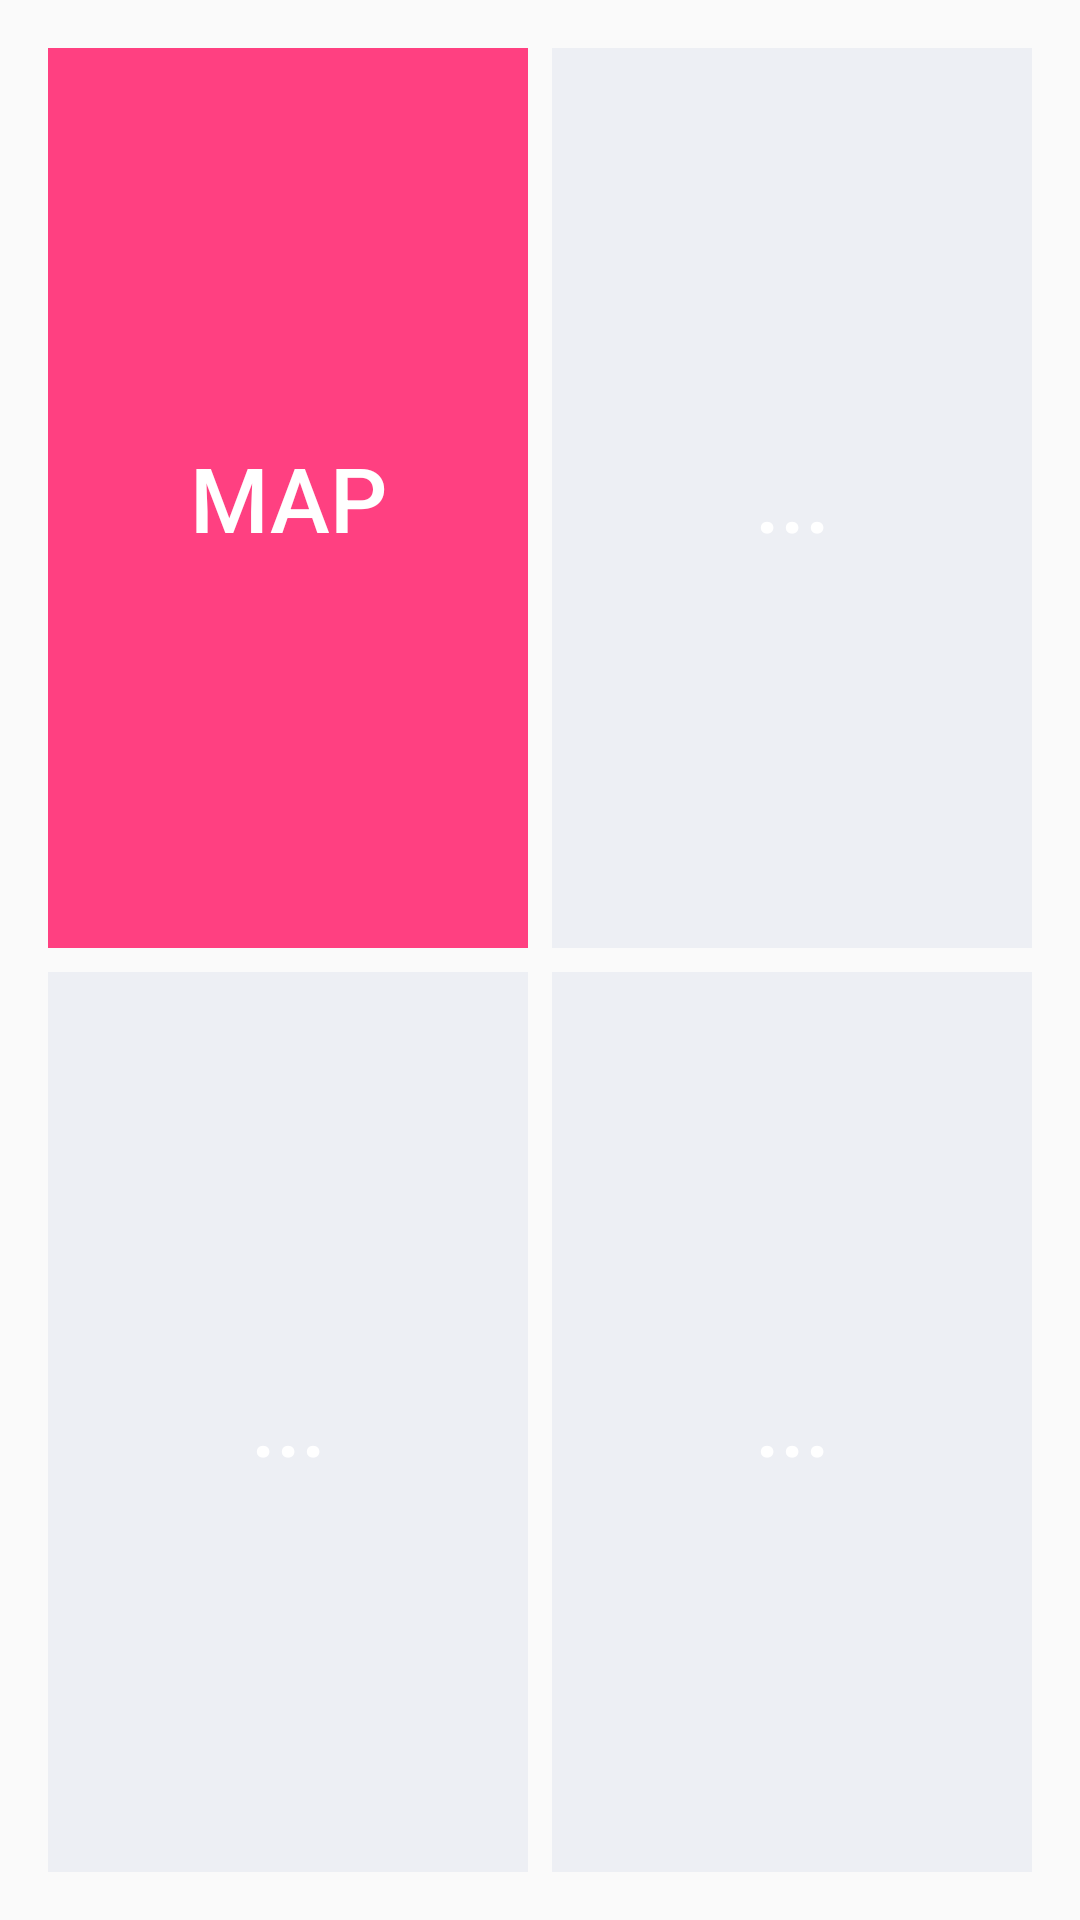

Layout XML and referenced resources for this Android screen:
<!-- AndroidManifest.xml: application theme AppTheme -->
<!-- res/layout/activity_user_area.xml -->
<FrameLayout xmlns:android="http://schemas.android.com/apk/res/android"
    android:orientation="vertical"
    android:layout_width="match_parent"
    android:layout_height="match_parent"
    >


    <GridLayout
        android:paddingLeft="16dp"
        android:paddingRight="16dp"
        android:paddingTop="16dp"
        android:paddingBottom="16dp"

        android:layout_width="match_parent"
        android:layout_height="match_parent"
        android:columnCount="2"
        android:orientation="horizontal"
        android:rowCount="2">

        <Button
            android:id="@+id/buttonMap"
            android:layout_marginRight="4dp"
            android:layout_marginBottom="4dp"
            android:textColor="@android:color/white"
            android:background="@color/colorAccent"
            style="?attr/borderlessButtonStyle"
            android:text="Map"
            android:textSize="30sp"
            android:layout_columnWeight="1"
            android:layout_rowWeight="1"/>

        <Button
            android:layout_marginLeft="4dp"
            android:layout_marginBottom="4dp"
            android:textSize="30sp"
            android:text="..."
            android:textColor="@android:color/white"
            android:background="@color/colorPrimaryDark"
            style="?attr/borderlessButtonStyle"
            android:layout_columnWeight="1"
            android:layout_rowWeight="1"/>

        <Button
            android:layout_marginTop="4dp"
            android:layout_marginRight="4dp"
            android:textSize="30sp"
            android:text="..."
            android:textColor="@android:color/white"
            android:background="@color/colorPrimaryDark"
            style="?attr/borderlessButtonStyle"
            android:layout_columnWeight="1"
            android:layout_rowWeight="1"
           />

        <Button
            android:layout_marginTop="4dp"
            android:layout_marginLeft="4dp"
            android:textSize="30sp"
            android:text="..."
            android:textColor="@android:color/white"
            android:background="@color/colorPrimaryDark"
            style="?attr/borderlessButtonStyle"

            android:layout_columnWeight="1"
            android:layout_rowWeight="1"/>

    </GridLayout>


</FrameLayout>
<!-- resources referenced by this layout -->
<resources>
  <color name="colorAccent">#FF4081</color>
  <color name="colorPrimaryDark">#EDEFF4</color>
  <style name="AppTheme" parent="Theme.AppCompat.Light.DarkActionBar">
          
          <item name="colorPrimary">@color/colorPrimary</item>
          <item name="colorPrimaryDark">@color/colorPrimaryDark</item>
          <item name="colorAccent">@color/colorAccent</item>
  
  
  
      </style>
  <color name="colorPrimary">#273043</color>
</resources>
